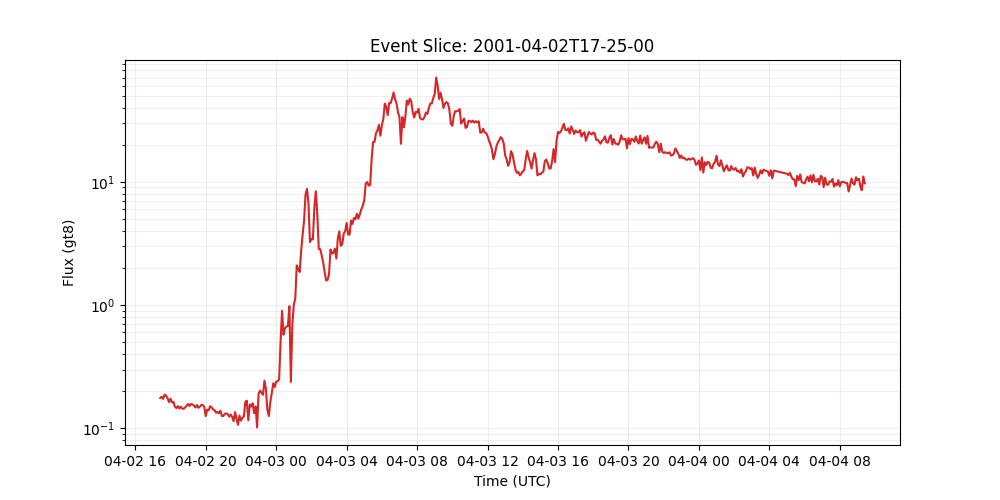

Source data for this figure (header and first rows):
time_tag, gt8
2001-04-02 17:25:00, 0.1761
2001-04-02 17:30:00, 0.1809
2001-04-02 17:35:00, 0.1733
2001-04-02 17:40:00, 0.1881
2001-04-02 17:45:00, 0.1837
2001-04-02 17:50:00, 0.1754
2001-04-02 17:55:00, 0.1631
2001-04-02 18:00:00, 0.1741
2001-04-02 18:05:00, 0.1623
2001-04-02 18:10:00, 0.164
2001-04-02 18:15:00, 0.1502
2001-04-02 18:20:00, 0.146
2001-04-02 18:25:00, 0.1516
2001-04-02 18:30:00, 0.1448
2001-04-02 18:35:00, 0.1496
2001-04-02 18:40:00, 0.1445
2001-04-02 18:45:00, 0.1442
2001-04-02 18:50:00, 0.1479
2001-04-02 18:55:00, 0.1521
2001-04-02 19:00:00, 0.1576
2001-04-02 19:05:00, 0.1517
2001-04-02 19:10:00, 0.1579
2001-04-02 19:15:00, 0.156
2001-04-02 19:20:00, 0.1528
2001-04-02 19:25:00, 0.1475
2001-04-02 19:30:00, 0.1545
2001-04-02 19:35:00, 0.1467
2001-04-02 19:40:00, 0.1499
2001-04-02 19:45:00, 0.1551
2001-04-02 19:50:00, 0.1545
2001-04-02 19:55:00, 0.1495
2001-04-02 20:00:00, 0.1257
2001-04-02 20:05:00, 0.1419
2001-04-02 20:10:00, 0.1399
2001-04-02 20:15:00, 0.1513
2001-04-02 20:20:00, 0.1475
2001-04-02 20:25:00, 0.1423
2001-04-02 20:30:00, 0.1405
2001-04-02 20:35:00, 0.1339
2001-04-02 20:40:00, 0.1359
2001-04-02 20:45:00, 0.1325
2001-04-02 20:50:00, 0.1389
2001-04-02 20:55:00, 0.1259
2001-04-02 21:00:00, 0.126
2001-04-02 21:05:00, 0.1313
2001-04-02 21:10:00, 0.1322
2001-04-02 21:15:00, 0.1304
2001-04-02 21:20:00, 0.1243
2001-04-02 21:25:00, 0.1293
2001-04-02 21:30:00, 0.1241
2001-04-02 21:35:00, 0.1143
2001-04-02 21:40:00, 0.1353
2001-04-02 21:45:00, 0.1198
2001-04-02 21:50:00, 0.1066
2001-04-02 21:55:00, 0.1271
2001-04-02 22:00:00, 0.1155
2001-04-02 22:05:00, 0.1213
2001-04-02 22:10:00, 0.1252
2001-04-02 22:15:00, 0.1648
2001-04-02 22:20:00, 0.1674
... 413 more rows
